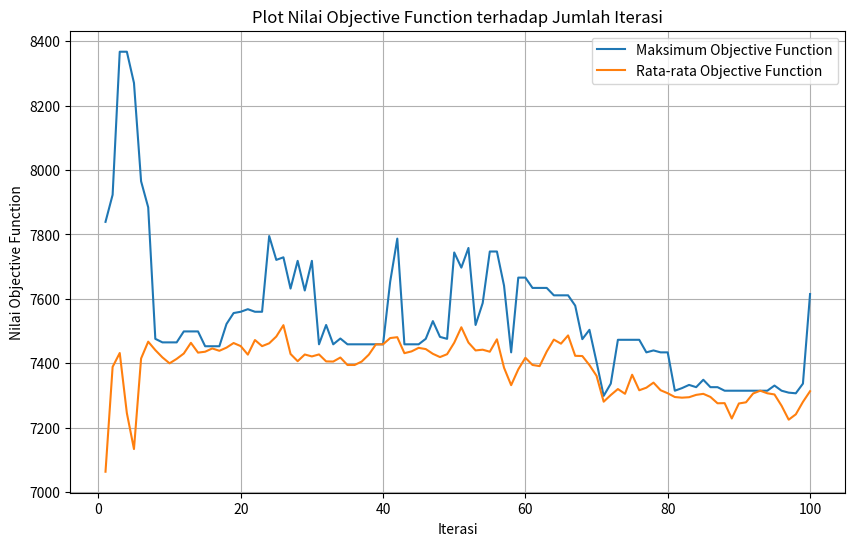

Generate this figure with matplotlib:
import random
import math
import copy
import time
import numpy as np
import matplotlib.pyplot as plt
def makeCube():
    cube = [[[0 for i in range(5)] for j in range(5)] for k in range(5)]
    num = 1
    for i in range(5):
        for j in range(5):
            for k in range(5):
                cube[i][j][k] = num
                num += 1
    return cube
    
def printCube(cube) :
    print("Sisi ke sumbu x")
    for i in range(5) :
        print()
        print()
        print("----- Sisi ke-", i+1,"------")
        for j in range (5) :
            print()
            for k in range (5) :
                print(cube[i][j][k], "|" , end="")

    print()
    print()
    print("-----------------------------------------------")
    print("Sisi ke sumbu y")            
    for j in range(5) :
        print()
        print()
        print("----- Sisi ke-", j+1,"------")
        for k in range (5) :
            print()
            for i in range (5) :
                print(cube[i][j][k], "|" , end="")
   

    print()
    print()
    print("-----------------------------------------------")
    print("Sisi ke sumbu z")            
    for k in range(5) :
        print()
        print()
        print("----- Sisi ke-", k+1,"------")
        for i in range (5) :
            print()
            for j in range (5) :
                print(cube[i][j][k], "|" , end="")
    
    
    return 0

def objectiveFunction(cube) :
    #Menghitung jumlah selisih jumlah setiap row tiang diagonal dengan 315
    errorSum = 0
    magicNumber = 315
    xSum = 0
    ySum = 0
    zSum = 0
    diagonalXSum = 0
    contDiagonalXSum = 0
    diagonalYSum = 0
    contDiagonalYSum = 0
    diagonalZSum = 0
    contDiagonalZSum = 0
    spaceDiaSum_a = 0
    spaceDiaSum_b = 0
    spaceDiaSum_c = 0
    spaceDiaSum_d = 0
    # menghitung ke sumbu x (baris)
    for j in range(5) :
        for k in range (5) :
            xSum = 0
            for i in range (5) :
                xSum += cube[i][j][k]
            errorSum += abs(xSum - magicNumber)
            
    # menghitung ke sumbu y (kolom) 
    for k in range(5) :
        for i in range (5) :
            ySum = 0
            for j in range (5) :
                ySum += cube[i][j][k]
            errorSum += abs(ySum - magicNumber)
    # Menghitung ke sumbu z
    for i in range(5) :
        for j in range(5) :
            zSum = 0
            for k in range(5) :
                zSum += cube[i][j][k]
            errorSum += abs(zSum - magicNumber)
    # print("e1 saat ini : ", errorSum)
    # menghitung diagonal sisi ke sumbu x
    for i in range(5) :
        diagonalXSum = 0
        contDiagonalXSum = 0
        for x in range(5) :
            diagonalXSum += cube[i][x][x]
            
            contDiagonalXSum += cube[i][4-x][x]
        errorSum += abs(contDiagonalXSum - magicNumber)
        errorSum += abs(diagonalXSum - magicNumber)
    # menghitung diagonal sisi ke sumbu y
    for j in range(5) :
        diagonalYSum = 0
        contDiagonalYSum = 0
        for y in range(5) :
            diagonalYSum += cube[y][j][y]
       
            contDiagonalYSum += cube[y][j][4-y]
        errorSum += abs(contDiagonalYSum - magicNumber)
        errorSum += abs(diagonalYSum - magicNumber)
     # menghitung diagonal sisi ke sumbu z
    for k in range(5) :
        diagonalZSum = 0
        contDiagonalZSum = 0
        for z in range(5) :
            diagonalZSum += cube[z][z][k]
            
            contDiagonalZSum += cube[z][4-z][k]
        errorSum += abs(diagonalZSum - magicNumber)
        errorSum += abs(contDiagonalZSum - magicNumber)
    # menghitung diagonal ruang hitung dari atas
    for a in range (5) :
        spaceDiaSum_a += cube[a][4-a][a]
    errorSum += abs(spaceDiaSum_a - magicNumber)

    for b in range (5) :
        spaceDiaSum_b += cube[4-b][4-b][b]
    errorSum += abs(spaceDiaSum_b - magicNumber)

    for c in range (5) :
        spaceDiaSum_c += cube[4-c][4-c][4-c]
    errorSum += abs(spaceDiaSum_c - magicNumber)

    for d in range (5) :
        spaceDiaSum_d += cube[d][4-d][4-d]
    errorSum += abs(spaceDiaSum_d - magicNumber)
    
    return errorSum

def initialStateRandom(cube) :
    arrayAngka = []
    for i in range(5):
        for j in range(5):
            for k in range(5):
                found = False
                while found == False :
                    angkaAcak = random.randint(1,125)
                    if(angkaAcak not in arrayAngka) :
                        arrayAngka.append(angkaAcak)
                        cube[i][j][k] = angkaAcak
                        found = True            
    return 0

def randomCoordinate() : 
    x = random.randint(0, 4)
    y = random.randint(0, 4)
    z  =random.randint(0, 4)
    return (x,y,z)
 
def makeRandomState(cubeTemp) :
    condition = False #kondisi untuk cari nilai
    coor1 = randomCoordinate()
    coor2 = randomCoordinate()

    while condition == False :
        if(coor1 == coor2) :
            coor1 = randomCoordinate()
            coor2 = randomCoordinate()
        else :
            condition = True
            break

    # print("\nstate 1 = \n", cube[coor1[0]][coor1[1]][coor1[2]])
    # print("\nstate 2 = \n", cube[coor2[0]][coor2[1]][coor2[2]])

    temp = cubeTemp[coor2[0]][coor2[1]][coor2[2]]
    cubeTemp[coor2[0]][coor2[1]][coor2[2]] = cubeTemp[coor1[0]][coor1[1]][coor1[2]]
    cubeTemp[coor1[0]][coor1[1]][coor1[2]] = temp
    return cubeTemp

def generateRandomPopulation(populationSize) : 
    population = []
    for i in range(populationSize) :
        individu = list(range(1, 126))
        random.shuffle(individu) 
        population.append(individu)
    return population

def geneticAlgorithm(cube, populationSize, maxIteration) :
    startTime = time.time()
    lowestObjective = 9999
    indeks = 0
    population = []
    population = generateRandomPopulation(populationSize)
    maxObjectivePerIteration = []
    averageObjectivePerIteration = []
    while(indeks < maxIteration and lowestObjective > 0) :
        fitnessScore = []
        fitnessSum = 0
        fitnessPercentage = []
        wheelRange = []
        newPopulation = []
        currentObjectives = []
        sumPercentage = 0
        for i in range (populationSize) :
            individu2 = convertTo3D(population[i])
            currentObjective = objectiveFunction(individu2)
            currentObjectives.append(currentObjective)
            if(currentObjective < lowestObjective) :
                bestCube = copy.deepcopy(cube)
                lowestObjective = currentObjective
            fitness = 1 / (1 + currentObjective)
            fitnessScore.append(fitness)
            fitnessSum += fitness
        maxObjectivePerIteration.append(max(currentObjectives))
        averageObjectivePerIteration.append(sum(currentObjectives) / populationSize)
        for i in range (len(fitnessScore)) :
            fitnessPercent = (fitnessScore[i] / fitnessSum) * 100
            sumPercentage += fitnessPercent
            wheelRange.append(sumPercentage)
            fitnessPercentage.append(fitnessPercent)
        parent = spinWheelSelection(population, wheelRange)
        for i in range (populationSize) :
            child = crossOver(populationSize, parent)
            if(child != None) :
                newPopulation.append(child)
        for i in range (len(newPopulation)) :
            newPopulation[i] = mutate(newPopulation[i], 0.1)
        indeks += 1
        print(f"Best Objective : {lowestObjective}")
        population = newPopulation
    endTime = time.time()
    duration = endTime - startTime
    plotObjectiveFunction(maxObjectivePerIteration, averageObjectivePerIteration)
    return cube, lowestObjective, indeks, duration, bestCube

def mutate(individu, mutationRate) :
    indexTochange = 0
    if(random.random() < mutationRate) :
        # print("\nMutasi Dilakukan\n")
        mutationIndex = random.randint(0, len(individu) - 1)
        
        newValue = random.randint(1, 125)
        for i in range(125) :
            if(individu[i] == newValue) :
                indexTochange = i
                break
        temp = individu[mutationIndex] # melakukan pertukaran secara acak pada indeks yang acak
        individu[mutationIndex] = newValue
        individu[indexTochange] = temp
        # print(f"indeks yang berubah yaitu {mutationIndex} dan indeks yang terdampak yaitu {indexTochange}")
        # print(f"Nilai yang diubah menjadi {newValue} dan nilai yang berubah yaitu {temp}")
    # else :
    #     # print("\nMutasi Gagal Dilakukan\n")

    return individu

def spinWheelSelection(population, wheelRange) :
    parent = []
    totalPopulation = len(population)
    for i in range(totalPopulation) : 
        randomValue = random.uniform(0,100)
        for j in range(totalPopulation) :
            if(j == 0) :
                if(randomValue >=0 and randomValue <= wheelRange[j]) :
                    parent.append(population[j])
                    break
            else :
                if(randomValue >= wheelRange[j-1] and randomValue < wheelRange[j]) :
                    parent.append(population[j])
                    break
    
    return parent

def crossOver(populationSize, population) :
    x = random.randint(0,populationSize-1)
    y = random.randint(0,populationSize-1)
    if(populationSize == 1) :
        print("Populasi haya satu, tidak bisa crossover")
        return None
    else :
        while(x == y) :
            y = random.randint(0,populationSize-1)
            # print(f"y: {y}")
    
    length = len(population[x])
    crossoverPoint = random.randint(1, length - 1)  # Titik crossover acak dimula dari 1 untuk menghindari crossover seluruh array

    # Buat child dengan melakukan crossover
    child = population[x][:crossoverPoint] + population[y][crossoverPoint:]
        
    return child

def printPopulationDefault(population):
    for i in range(len(population)) :
        print("Populasi ke - " + str(i+1) + " : ")
        individu = convertTo3D(population[i])
        print(individu)
        print("\n")
        # print(len(population[i]))

def printIndividuDefault(individu):
    individu1 = convertTo3D(individu)
    printCube(individu1)

def printPopulation(population) :
    for idx, individu in enumerate(population, 1):
        print(f"\nIndividu ke - {idx}:")
        printIndividuAsCube(individu)
        print("----------------------------------")
        print()
        
def convertTo3D(individu):
    return np.reshape(individu, (5, 5, 5))     

def printIndividuAsCube(individu):
        # Representasi pada sumbu x
        print("\nSisi ke sumbu x")
        for i in range(5):
            print(f"\n\n----- Sisi ke-{i + 1} ------")
            for j in range(5):
                print()
                for k in range(5):
                    # Kalkulasi indeks untuk array 1D
                    index = i * 25 + j * 5 + k
                    print(f"{individu[index]:3}", "|", end="")
        
        # Representasi pada sumbu y
        print("\n\n-----------------------------------------------")
        print("Sisi ke sumbu y")
        for k in range(5):
            print(f"\n\n----- Sisi ke-{k + 1} ------")
            for i in range(5):
                print()
                for j in range(5):
                    index = i * 25 + j * 5 + k
                    print(f"{individu[index]:3}", "|", end="")

        # Representasi pada sumbu z
        print("\n\n-----------------------------------------------")
        print("Sisi ke sumbu z")
        for j in range(5):
            print(f"\n\n----- Sisi ke-{j + 1} ------")
            for k in range(5):
                print()
                for i in range(5):
                    index = i * 25 + j * 5 + k
                    print(f"{individu[index]:3}", "|", end="")
        print("\n" + "-" * 50)

def plotObjectiveFunction(maxObjective, averageObjective):
    plt.figure(figsize=(10, 6))
    plt.plot(range(1, len(maxObjective) + 1), maxObjective, label='Maksimum Objective Function')
    plt.plot(range(1, len(averageObjective) + 1), averageObjective, label='Rata-rata Objective Function')
    plt.xlabel('Iterasi')
    plt.ylabel('Nilai Objective Function')
    plt.title('Plot Nilai Objective Function terhadap Jumlah Iterasi')
    plt.legend()
    plt.grid(True)
    plt.show()  
# Main

cube = makeCube()
initialStateRandom(cube)
printCube(cube)

objectiveBefore = objectiveFunction(cube)

finalCube, objectiveAfter, iterationSum, duration, bestCube = geneticAlgorithm(cube, 10, 100)



print("-------------------------------------------------------------------------------")
print("State cube terakhir")
printCube(finalCube)

print(f" \n\nobjective function sebelum yaitu {objectiveBefore}")
print(f"\njumlah iterasi yang dilakukan adalah {iterationSum} \n")
print(f"\nobjective function terbaik adalah {objectiveAfter} \n")
print(f"\nState Cube yang terbaik yaitu \n")
printCube(bestCube)
print("\nwaktu = ", duration)
# population = []
# populationSize = 5
# population = generateRandomPopulation(populationSize)
# fitnessScore = []
# fitnessSum = 0
# fitnessPercentage = []
# sumPercentage = 0
# wheelRange = []
# for i in range (populationSize) :
#         individu2 = convertTo3D(population[i])
#         fitness = 1 / (1 + objectiveFunction(individu2))
#         fitnessScore.append(fitness)
#         fitnessSum += fitness
       
# for i in range (len(fitnessScore)) :
#     fitnessPercent = (fitnessScore[i] / fitnessSum) * 100
#     fitnessPercentage.append(fitnessPercent)
#     sumPercentage += fitnessPercent
#     wheelRange.append(sumPercentage)
# print(" fitness score = ")
# print(fitnessScore)
# print(" fitness percen = ")
# print(fitnessPercentage)
# print(wheelRange)

# parent = spinWheelSelection(population, wheelRange)
# # print(" Parent yang terpilih adalah : ")
# # print(parent)
# print("Child yang terpilih : ")
# child = []
# for i in range (populationSize) :
#         child = crossOver(populationSize, population)
#         if(child != None) :
#             child.append(child)
# printPopulationDefault(child)
# for i in range (len(child)) :
#     child[i] = mutate(child[i], 0.3)
# printPopulationDefault(child)


#--------------------------------------------

# individu = []
# individu = list(range(1, 126))
# print("sebelum")
# printIndividuAsCube(individu)
# print()

# individu2 = convertTo3D(individu)
# print("setlah reshape")
# printCube(individu2)

#--------------------------------------------


# population = []
# population = generateRandomPopulation(5)
# printPopulation(population)

# population = generateRandomPopulation(3)
# printPopulationAsCube(population)
# printIndividuAsCube(individu)
# print
# print("##############################################")
# print()
# cube = makeCube()
# printCube(cube)
# numbers = list(range(1, 126))    
# print(numbers)
# print("___________________________________")
# print("Urutan angka acak dari 1 hingga 125:")
# random.shuffle(numbers)
# print(numbers)    